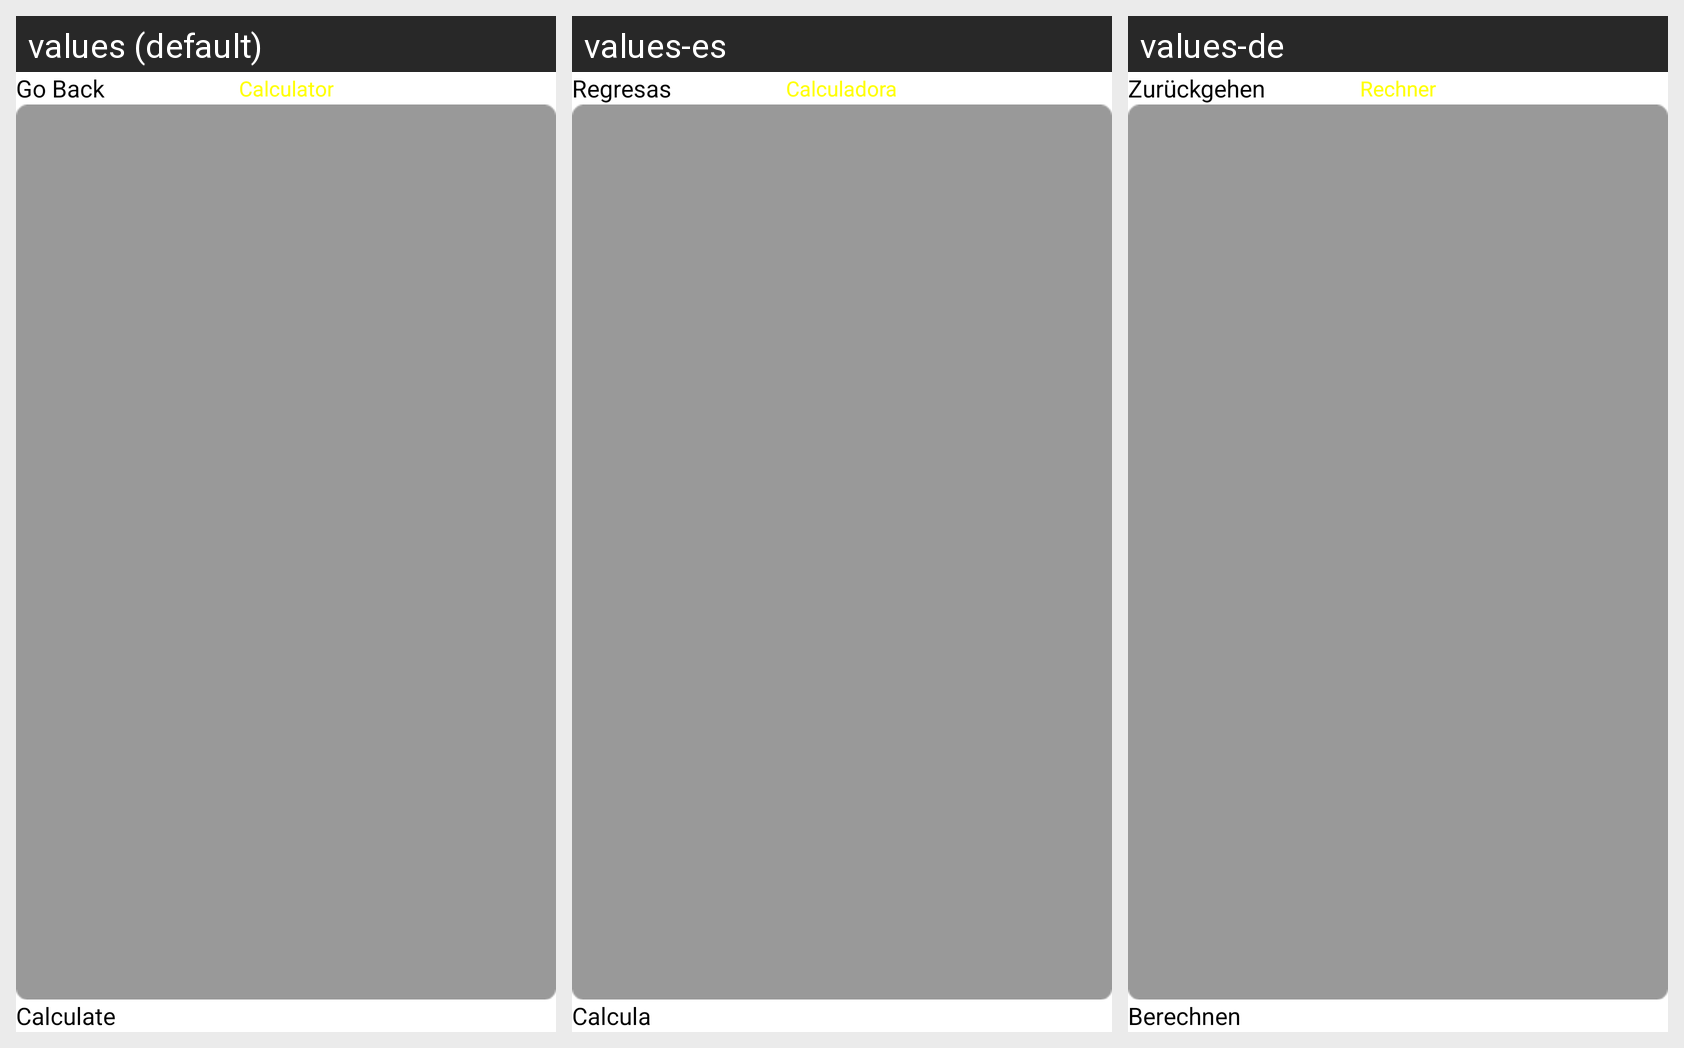

The same Android screen rendered under several of its app's locales, left to right. List the strings drawn on it with the default value and each locale's translation.
Android screen res/layout/fragment_calculator.xml rendered under 3 locales, left to right: values (default), values-es, values-de. Device: Nexus 5 (rendered at 1080×1920; each locale shown at half size, 540×960, under a caption strip naming it); theme appTheme.
Strings drawn on this screen, with the default value and each locale's value (text and hints the layout hard-codes appear in the picture but are not listed):

go_back
  values: Go Back
  values-es: Regresas
  values-de: Zurückgehen

ratings_calculator
  values: Calculator
  values-es: Calculadora
  values-de: Rechner

submit
  values: Calculate
  values-es: Calcula
  values-de: Berechnen
